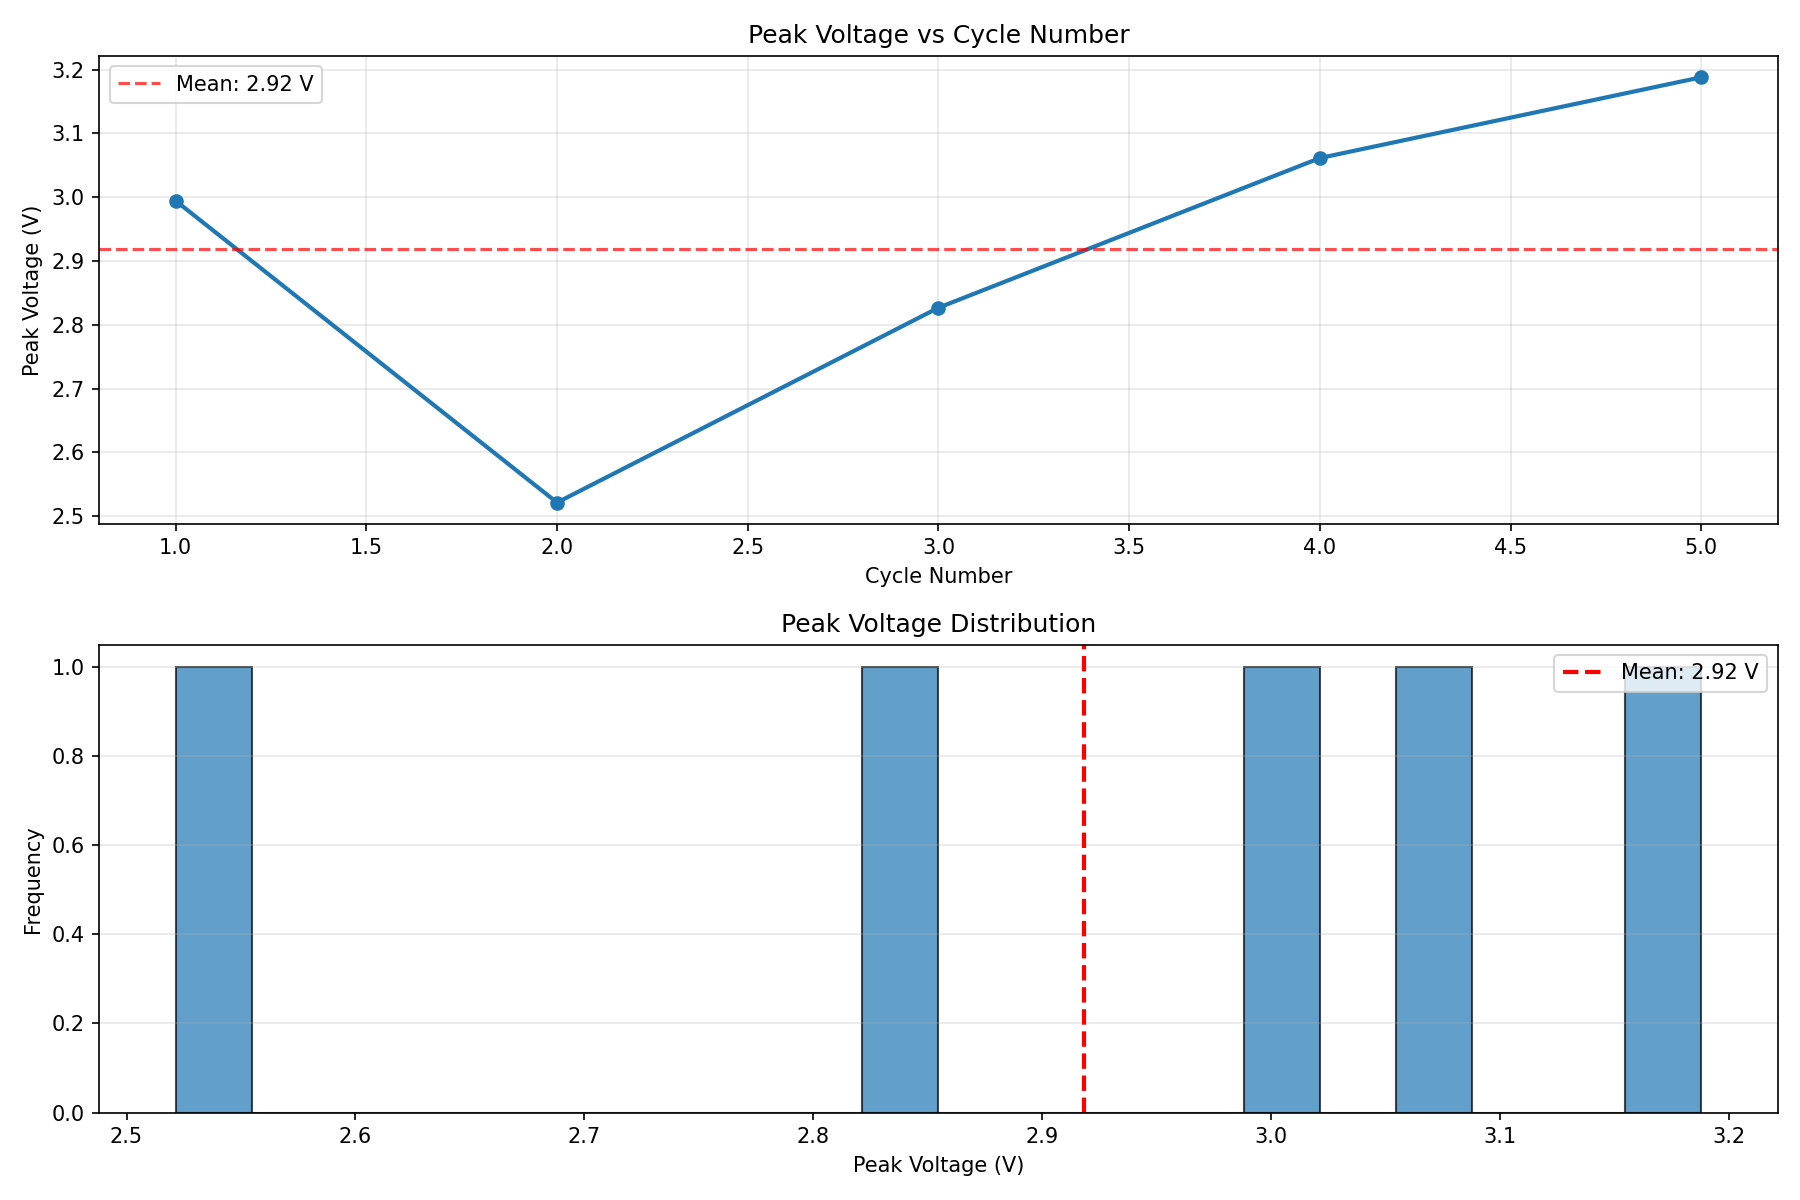

The table this chart was drawn from, first rows:
Cycle, Peak_Voltage_V
1, 2.994
2, 2.521
3, 2.827
4, 3.061
5, 3.188
